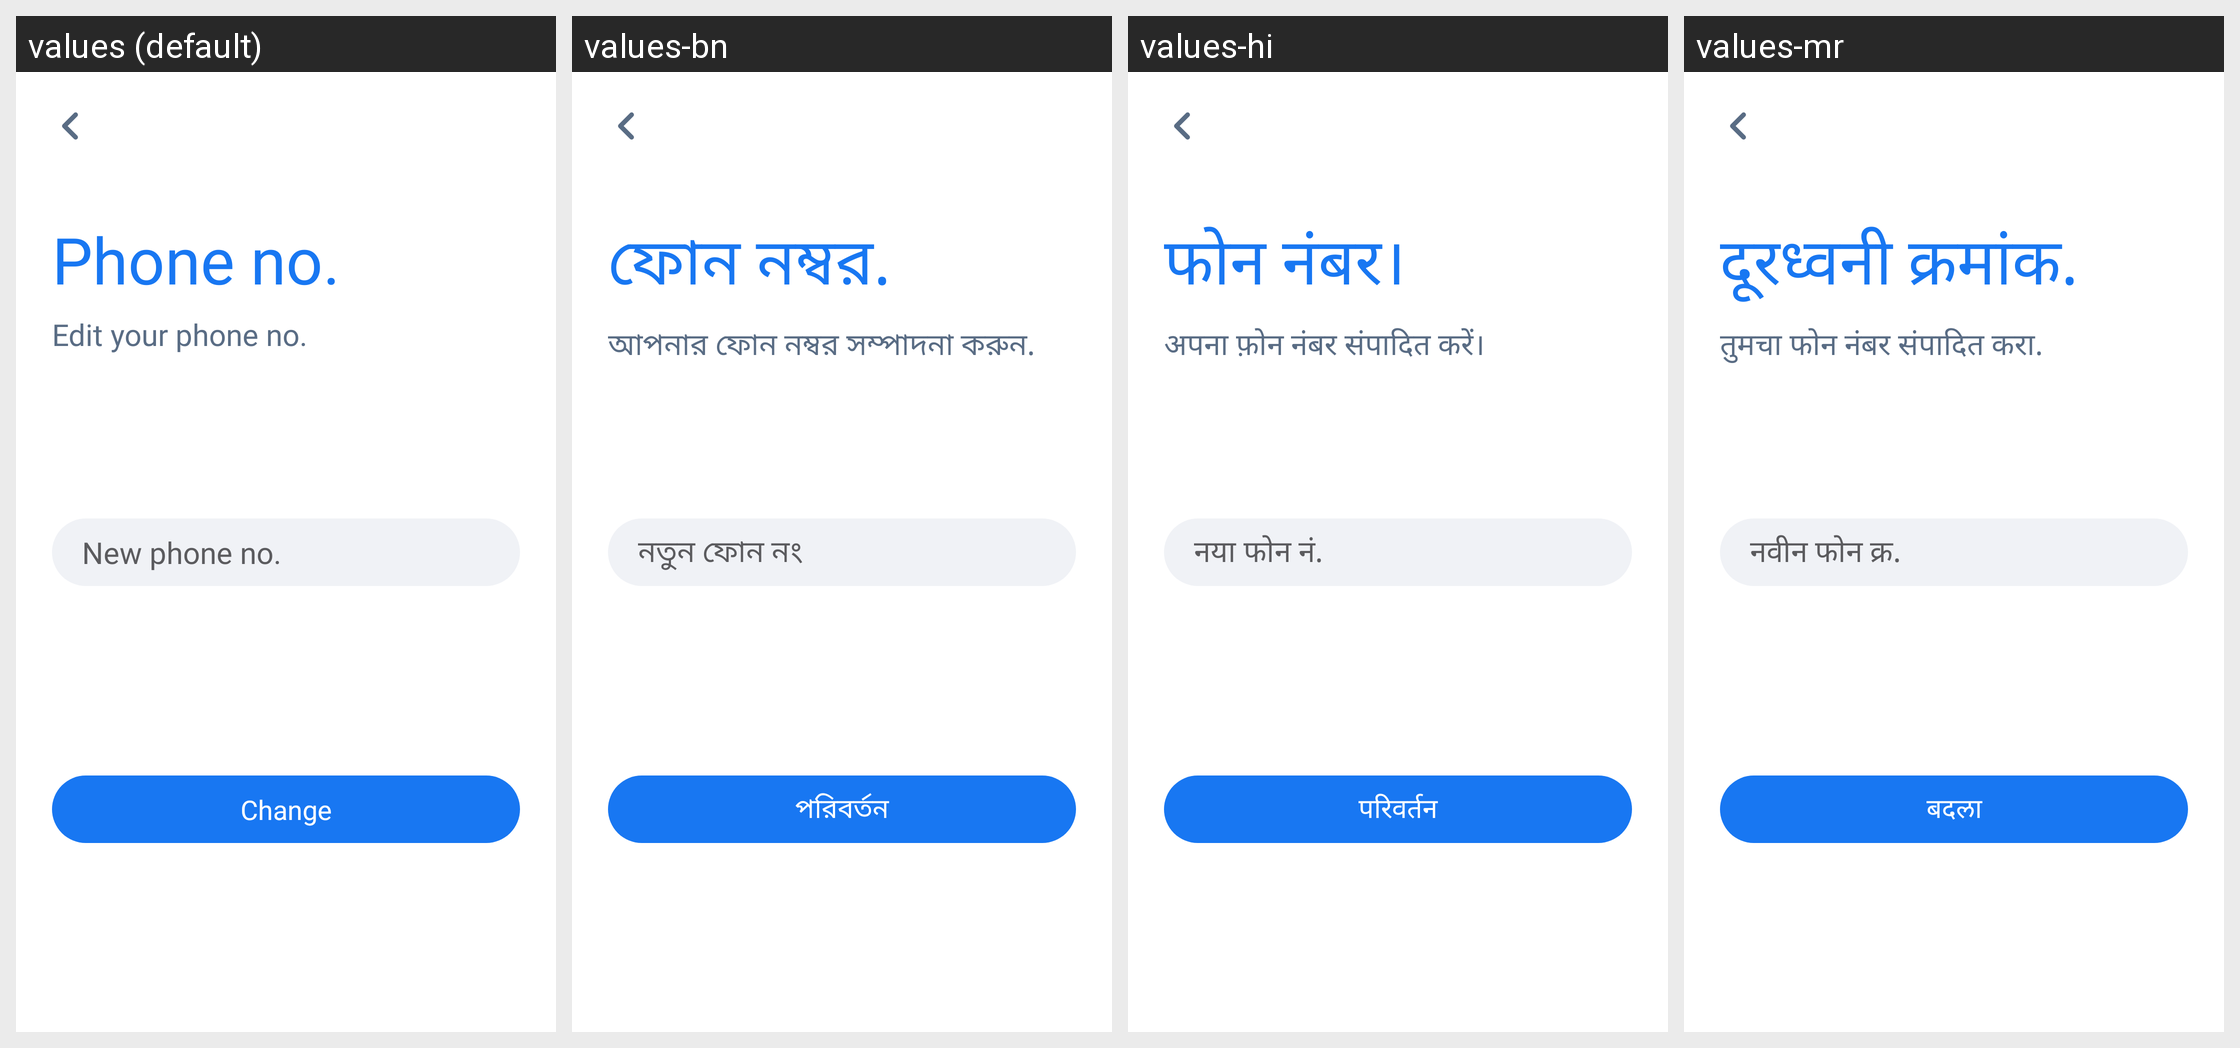

Translations of the strings shown on this Android screen, per locale in the grid:
Android screen res/layout/activity_edit_number.xml rendered under 4 locales, left to right: values (default), values-bn, values-hi, values-mr. Device: Nexus 5 (rendered at 1080×1920; each locale shown at half size, 540×960, under a caption strip naming it); theme AppTheme.
Other locales in the repository, not shown: values-am, values-ar, values-de, values-es, values-fr, values-ha, values-ig, values-it, values-ja, values-ko, values-nl, values-om, values-pt, values-ru, values-sn, values-sw, values-ta, values-te, values-tr, values-ur, values-vi, values-yo, values-zh, values-zu.
Strings drawn on this screen, with the default value and each locale's value (text and hints the layout hard-codes, and strings that could not be matched under every locale, appear in the picture but are not listed):

phone_no
  values: Phone no.
  values-bn: ফোন নম্বর.
  values-hi: फोन नंबर।
  values-mr: दूरध्वनी क्रमांक.

edit_your_phone_no
  values: Edit your phone no.
  values-bn: আপনার ফোন নম্বর সম্পাদনা করুন.
  values-hi: अपना फ़ोन नंबर संपादित करें।
  values-mr: तुमचा फोन नंबर संपादित करा.

new_phone_no
  values: New phone no.
  values-bn: নতুন ফোন নং
  values-hi: नया फोन नं.
  values-mr: नवीन फोन क्र.

change
  values: Change
  values-bn: পরিবর্তন
  values-hi: परिवर्तन
  values-mr: बदला
